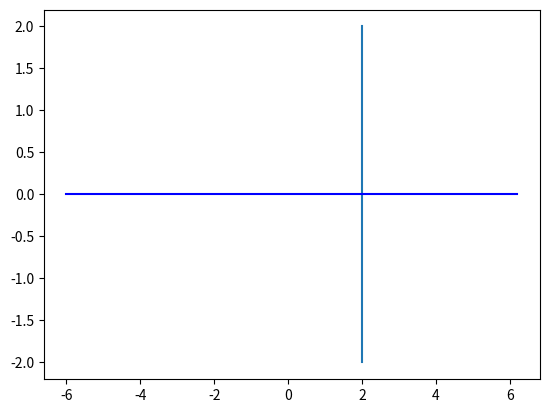

The matplotlib source for this figure: (Note: this script raises an exception after producing the figure.)
# -*- coding: utf-8 -*-
"""Untitled38.ipynb

Automatically generated by Colaboratory.

Original file is located at
    https://colab.research.google.com/<link-removed>
"""

import numpy as np
 
 
def dir_vec(A,B):
  return B-A
 
def norm_vec(A,B):
  return np.matmul(omat, dir_vec(A,B))
 
#Generate line points
#def line_gen(A,B):
#  len =10
#  dim = A.shape[0]
#  x_AB = np.zeros((dim,len))
#  lam_1 = np.linspace(0,1,len)
#  for i in range(len):
#    temp1 = A + lam_1[i]*(B-A)
#    x_AB[:,i]= temp1.T
#  return x_AB
 
#Generate line intercepts
def line_icepts(n,c):
  e1 = np.array([1,0]) 
  e2 = np.array([0,1]) 
  A = c*e1/(n@e1)
  B = c*e2/(n@e2)
  return A,B
 
#Generate line points
def line_dir_pt(m,A,k1,k2):
  len =10
  dim = A.shape[0]
  x_AB = np.zeros((dim,len))
  lam_1 = np.linspace(k1,k2,len)
  for i in range(len):
    temp1 = A + lam_1[i]*m
    x_AB[:,i]= temp1.T
  return x_AB
#Generate line points
 
def line_norm_eq(n,c,k):
  len =10
  dim = n.shape[0]
  m = omat@n
  m = m/np.linalg.norm(m)
#  x_AB = np.zeros((dim,2*len))
  x_AB = np.zeros((dim,len))
  lam_1 = np.linspace(k[0],k[1],len)
#  print(lam_1)
#  lam_2 = np.linspace(0,k2,len)
  if c==0:
    for i in range(len):
      temp1 = lam_1[i]*m
      x_AB[:,i]= temp1.T
  else:
    A,B = line_icepts(n,c)
    for i in range(len):
      temp1 = A + lam_1[i]*m
      x_AB[:,i]= temp1.T
#    temp2 = B + lam_2[i]*m
#    x_AB[:,i+len]= temp2.T
  return x_AB
 
#def line_dir_pt(m,A, dim):
#  len = 10
#  dim = A.shape[0]
#  x_AB = np.zeros((dim,len))
#  lam_1 = np.linspace(0,10,len)
#  for i in range(len):
#    temp1 = A + lam_1[i]*m
#    x_AB[:,i]= temp1.T
#  return x_AB
 
 
#Generate line points
def line_gen(A,B):
  len =10
  x_AB = np.zeros((2,len))
  lam_1 = np.linspace(0,1,len)
  for i in range(len):
    temp1 = A + lam_1[i]*(B-A)
    x_AB[:,i]= temp1.T
  return x_AB
 
#Foot of the Altitude
def alt_foot(A,B,C):
  m = B-C
  n = np.matmul(omat,m) 
  N=np.vstack((m,n))
  p = np.zeros(2)
  p[0] = m@A 
  p[1] = n@B
  #Intersection
  P=np.linalg.inv(N.T)@p
  return P
 
#Intersection of two lines
def line_intersect(n1,c1,n2,c2):
  N=np.vstack((n1,n2))
  p = np.array([c1,c2]) 
  #Intersection
  P=np.linalg.inv(N)@p
#  P=np.linalg.inv(N.T)@p
  return P
 
#Radius and centre of the circumcircle
#of triangle ABC
def ccircle(A,B,C):
  p = np.zeros(2)
  n1 = dir_vec(B,A)
  p[0] = 0.5*(np.linalg.norm(A)**2-np.linalg.norm(B)**2)
  n2 = dir_vec(C,B)
  p[1] = 0.5*(np.linalg.norm(B)**2-np.linalg.norm(C)**2)
  #Intersection
  N=np.vstack((n1,n2))
  O=np.linalg.inv(N)@p
  r = np.linalg.norm(A -O)
  return O,r
 
#Radius and centre of the incircle
#of triangle ABC
def icentre(A,B,C,k1,k2):
  p = np.zeros(2)
  t = norm_vec(B,C)
  n1 = t/np.linalg.norm(t)
  t = norm_vec(C,A)
  n2 = t/np.linalg.norm(t)
  t = norm_vec(A,B)
  n3 = t/np.linalg.norm(t)
  p[0] = n1@B- k1*n2@C
  p[1] = n2@C- k2*n3@A
  N=np.vstack((n1-k1*n2,n2-k2*n3))
  I=np.matmul(np.linalg.inv(N),p)
  r = n1@(I-B)
  #Intersection
  return I,r
 
def mult_line(A_I,b_z,k,m):
 
  if i == 0:
    x = line_norm_eq(A_I[i,:],b_z[i],k[i,:])
  elif i == 1:
    y = line_norm_eq(A_I[i,:],b_z[i],k[i,:])
    z = np.vstack((x[None], y[None]))
  else:
    x = line_norm_eq(A_I[i,:],b_z[i],k[i,:])
    z = np.vstack((z,x[None]))
 
dvec = np.array([-1,1]) 
#Orthogonal matrix
omat = np.array([[0,1],[-1,0]])
 
 
import numpy as np
import matplotlib.pyplot as plt
 
 
#Defining coordinates
y = np.linspace(-2,2,100)
p=np.poly1d([1/2,0,0])
for i in range(len(y)):
    x=p(y)
 
 
#Plotting latus rectum
L1=np.array([2,2])
L2=np.array([2,-2])
latus=line_gen(L1,L2)
plt.plot(latus[0,:],latus[1,:],label='$x=2$')
 
#Plotting axis
A1=np.array([-6,0])
A2=np.array([6.2,0])
axis=line_gen(A1,A2)
plt.plot(axis[0,:],axis[1,:],label='$y=2$',color='blue')
plt.annotate(s='',xy=(-6,0), xytext=(-6.5,0), arrowprops=dict(arrowstyle='<-'))
plt.annotate(s='', xy=(6.2,0), xytext=(6.7,0), arrowprops=dict(arrowstyle='<-'))
 
#Plotting points
plt.plot(x,y,label='$y^2=2x$')
plt.xlabel('$x$')
plt.ylabel('$y$')
plt.plot(2,0,'o')
plt.text(2.2,-0.6,'F')
plt.plot(0,0,'o')
plt.text(-0.5,-0.5,'c')
plt.plot(2,2,'o')
plt.text(1.4,2.4,'M')
plt.plot(2,-2,'o')
plt.text(1.5,-2.2,'N')
plt.legend(loc='best')
plt.grid() # minor
plt.axis('equal')
plt.xlim([-1,1])  
plt.ylim([-5,5])
 
plt.show()